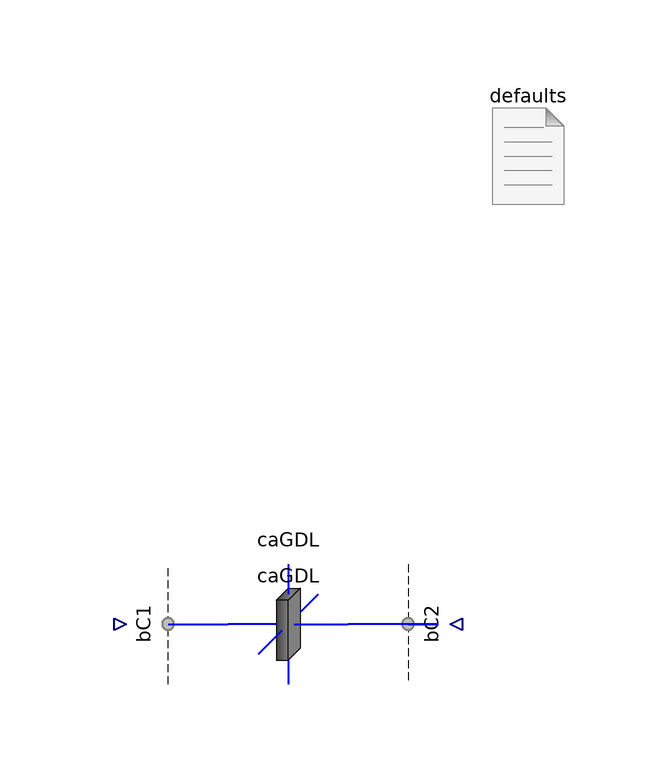

The Modelica model whose source follows is shown above as a component diagram (icons at their Placement, wires along their Line points).

model CaGDL "Test the cathode gas diffusion layer"
      import FCSys.Subregions.Phases;
      extends Modelica.Icons.Example;
      parameter Q.Length L_y[:]=fill(1*U.m/1, 1)
        "<html>Lengths along the channel (<i>L</i><sub>y</sub>)</html>"
        annotation (Dialog(group="Geometry"));
      parameter Q.Length L_z[:]=fill(5*U.mm/1, 1)
        "<html>Lengths across the channel (<i>L</i><sub>z</sub>)</html>"
        annotation (Dialog(group="Geometry"));
      final parameter Integer n_y=size(L_y, 1)
        "Number of regions along the channel" annotation (HideResult=true);
      final parameter Integer n_z=size(L_z, 1)
        "Number of regions across the channel" annotation (HideResult=true);
      inner FCSys.BCs.Defaults defaults(
        p=149.6*U.kPa,
        T=333.15*U.K,
        analysis=true)
        annotation (Placement(transformation(extent={{70,70},{90,90}})));
      CaGDLs.CaGDL caGDL(final L_y=L_y, final L_z=L_z)
        annotation (Placement(transformation(extent={{30,-10},{50,10}})));

      FCSys.BCs.Face.Subregion0Current bC1[n_y, n_z](each gas(
          inclH2O=true,
          inclN2=true,
          inclO2=true), each graphite(inclC=true,'incle-'=true)) annotation (
          Placement(transformation(
            extent={{-10,-10},{10,10}},
            rotation=90,
            origin={16,-8.88178e-16})));
      FCSys.BCs.Face.Subregion0Current bC2[n_y, n_z](each gas(
          inclH2O=true,
          inclN2=true,
          inclO2=true), each graphite(inclC=true,'incle-'=true)) annotation (
          Placement(transformation(
            extent={{-10,-10},{10,10}},
            rotation=270,
            origin={64,0})));

    equation
      connect(bC1.face, caGDL.negativeX) annotation (Line(
          points={{20,3.65701e-16},{20,6.10623e-16},{30,6.10623e-16}},
          color={0,0,240},
          thickness=0.5,
          smooth=Smooth.None));

      connect(bC2.face, caGDL.positiveX) annotation (Line(
          points={{60,1.23436e-15},{65,1.23436e-15},{65,6.10623e-16},{50,
              6.10623e-16}},
          color={0,0,240},
          thickness=0.5,
          smooth=Smooth.None));

      annotation (Diagram(graphics), Commands(file(ensureSimulated=true) =
            "resources/scripts/Dymola/Regions.Examples.CaGDL.mos"));
    end CaGDL;